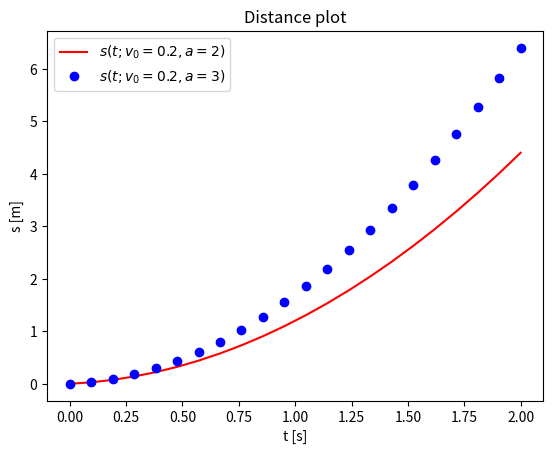

Python code for this plot:
"""Learning goals:
- Compare two curves on the same axes
- Use line styles, labels with units, and a legend
- Keep legend text in sync with the plotted parameters
"""

import numpy as np
import matplotlib.pyplot as plt


def main():
    v0 = 0.2
    a0 = 2
    a1 = 3
    n = 21  # No of t values for plotting

    t = np.linspace(0, 2, n + 1)
    s0 = v0 * t + 0.5 * a0 * t**2
    s1 = v0 * t + 0.5 * a1 * t**2

    plt.plot(t, s0, 'r-',  # Plot s0 curve with red line
             t, s1, 'bo')  # Plot s1 curve with blue circles
    plt.xlabel('t [s]')
    plt.ylabel('s [m]')
    plt.title('Distance plot')
    plt.legend([rf'$s(t; v_0={v0}, a={a0})$',
                rf'$s(t; v_0={v0}, a={a1})$'],
               loc='upper left')
    plt.savefig('myplot.png')
    plt.show()


if __name__ == '__main__':
    main()
